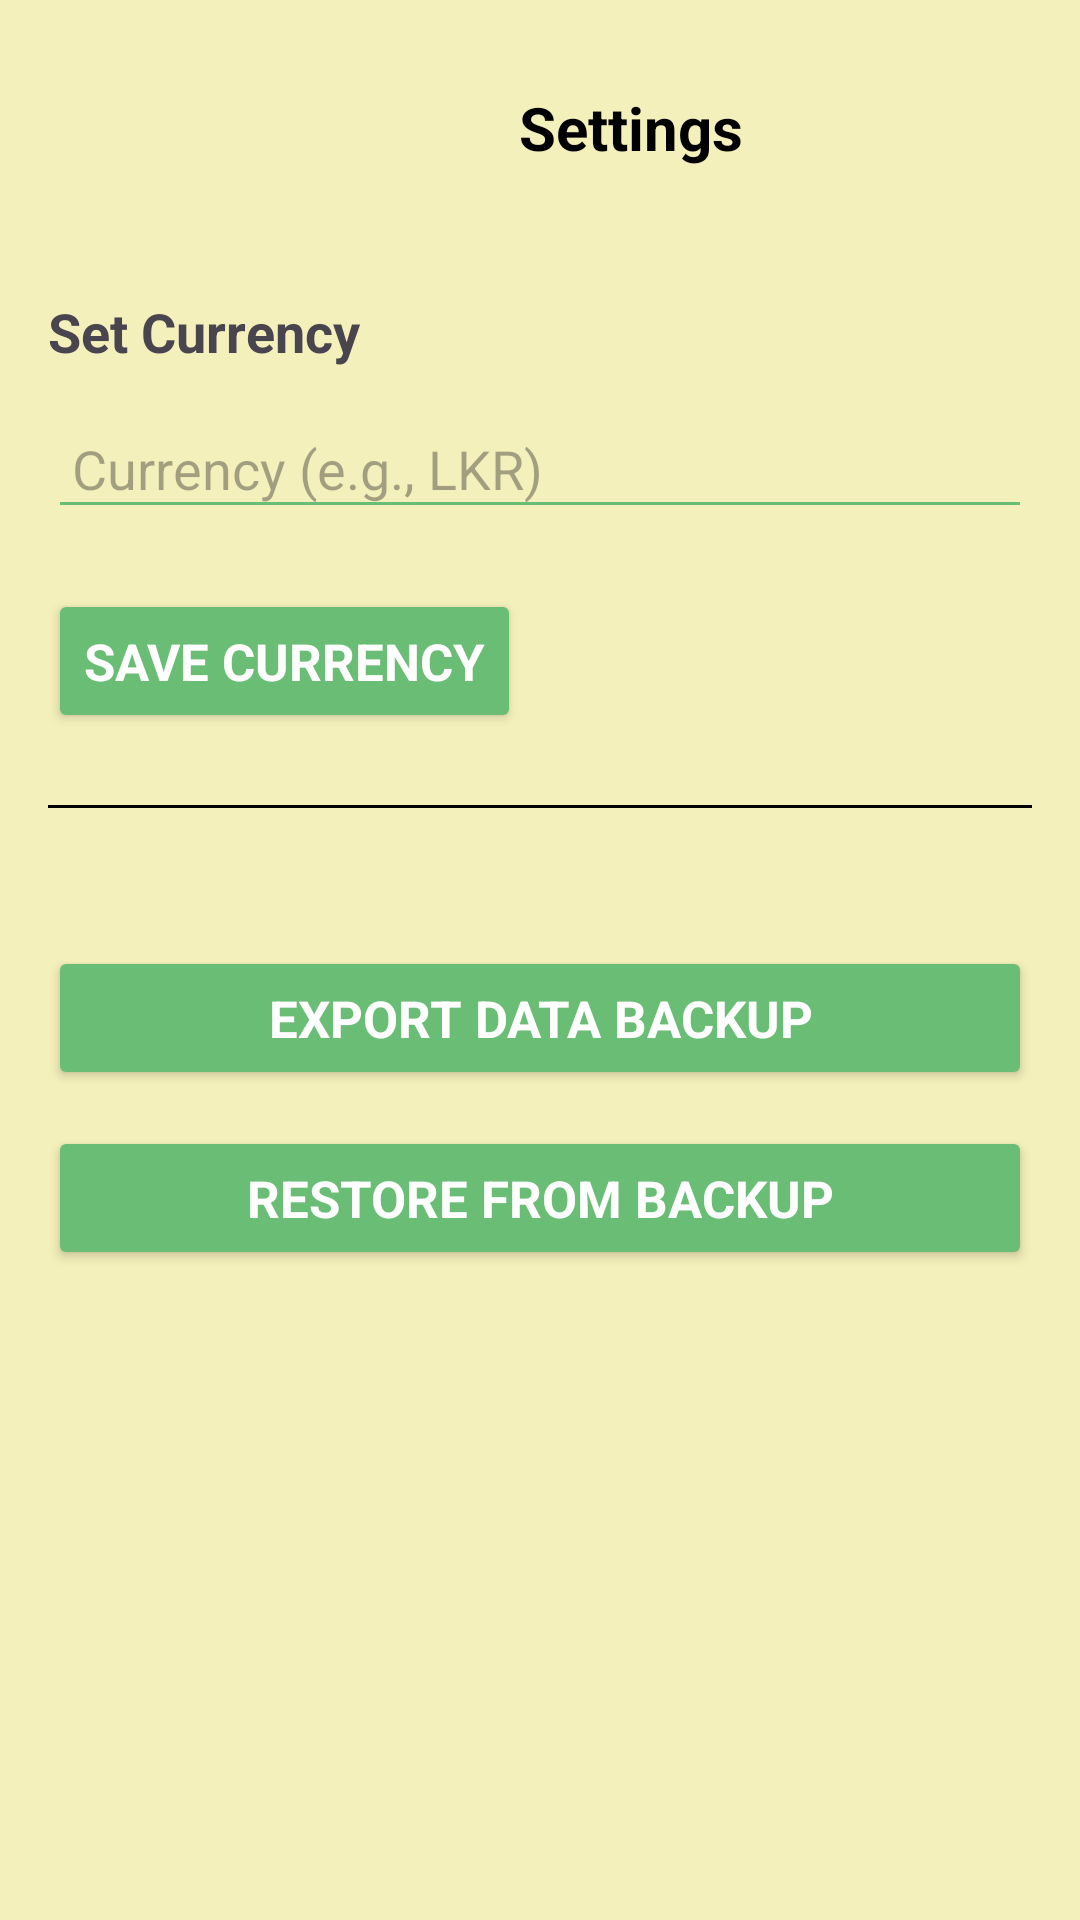

Write the Android layout XML for this screen, with the resource values it uses.
<!-- AndroidManifest.xml: application theme Theme.BudgetBuddy -->
<!-- res/layout/activity_settings.xml -->
<?xml version="1.0" encoding="utf-8"?>
<LinearLayout xmlns:android="http://schemas.android.com/apk/res/android"
    android:layout_width="match_parent"
    android:layout_height="match_parent"
    android:orientation="vertical"
    android:padding="16dp"
    android:background="@color/primary_color">


    <LinearLayout
        android:layout_width="wrap_content"
        android:layout_height="wrap_content"
        android:gravity="center_vertical"
        android:orientation="horizontal">

        <ImageButton
            android:id="@+id/backButton"
            android:layout_width="44dp"
            android:layout_height="wrap_content"
            android:background="@android:color/transparent"
            android:contentDescription="Back"
            android:src="@drawable/ic_arrow_back" />

        <TextView
            android:id="@+id/settingsTitle"
            android:layout_width="277dp"
            android:layout_height="53dp"
            android:layout_marginStart="12dp"
            android:text="Settings"
            android:gravity="center"
            android:textAlignment="center"
            android:fontFamily="sans-serif"
            android:textSize="20sp"
            android:textStyle="bold"
            android:textColor="@color/black" />
    </LinearLayout>


    <TextView
        android:layout_width="match_parent"
        android:layout_height="35dp"
        android:layout_marginTop="24dp"
        android:layout_marginBottom="8dp"
        android:gravity="center_vertical"
        android:text="Set Currency"
        android:textSize="18sp"


        android:textStyle="bold" />

    <EditText
        android:id="@+id/editCurrency"
        android:layout_width="match_parent"
        android:layout_height="wrap_content"
        android:hint="@string/currency_hint"
        android:inputType="text"
        android:backgroundTint="@color/secondary_color"
        android:textColor="@color/black"
        android:padding="8dp" />

    <Button
        android:id="@+id/saveSettingsButton"
        android:layout_width="wrap_content"
        android:layout_height="wrap_content"
        android:text="@string/save_currency_btn"
        android:layout_marginTop="20dp"
        android:textStyle="bold"
        android:fontFamily="sans-serif"
        android:textSize="17sp"
        android:backgroundTint="@color/secondary_color"
        android:textColor="@color/white" />

    <View
        android:layout_width="match_parent"
        android:layout_height="1dp"
        android:background="@color/black"
        android:layout_marginTop="24dp"
        android:layout_marginBottom="16dp" />

    <Button
        android:id="@+id/buttonExportData"
        android:layout_width="match_parent"
        android:layout_height="wrap_content"
        android:layout_marginTop="30dp"
        android:text="@string/export_btn"
        android:backgroundTint="@color/secondary_color"
        android:textStyle="bold"
        android:fontFamily="sans-serif"
        android:textSize="17sp"
        android:textColor="@color/white" />

    <Button
        android:id="@+id/buttonImportData"
        android:layout_width="match_parent"
        android:layout_height="wrap_content"
        android:layout_marginTop="12dp"
        android:text="@string/restore_btn"
        android:backgroundTint="@color/secondary_color"
        android:textStyle="bold"
        android:fontFamily="sans-serif"
        android:textSize="17sp"
        android:textColor="@color/white" />
</LinearLayout>
<!-- resources referenced by this layout -->
<resources>
  <color name="black">#FF000000</color>
  <color name="primary_color">#f4f0bb</color>
  <color name="secondary_color">#69BD75</color>
  <color name="white">#FFFFFFFF</color>
  <string name="currency_hint">Currency (e.g., LKR)</string>
  <string name="export_btn">Export Data Backup</string>
  <string name="restore_btn">Restore from Backup</string>
  <string name="save_currency_btn">Save Currency</string>
  <style name="Theme.BudgetBuddy" parent="Base.Theme.BudgetBuddy" />
  <style name="Base.Theme.BudgetBuddy" parent="Theme.Material3.DayNight.NoActionBar">
          
          
          
          <item name="colorPrimary">#03A9F4</item>
          <item name="colorPrimaryVariant">#0288D1</item>
          <item name="colorOnPrimary">#FFFFFF</item>
          <item name="colorSecondary">#4CAF50</item>
          <item name="colorOnSecondary">#FFFFFF</item>
          <item name="android:statusBarColor">#0288D1</item>
          <item name="android:navigationBarColor">#FFFFFF</item>
          <item name="android:windowBackground">#FAFAFA</item>
      </style>
</resources>
